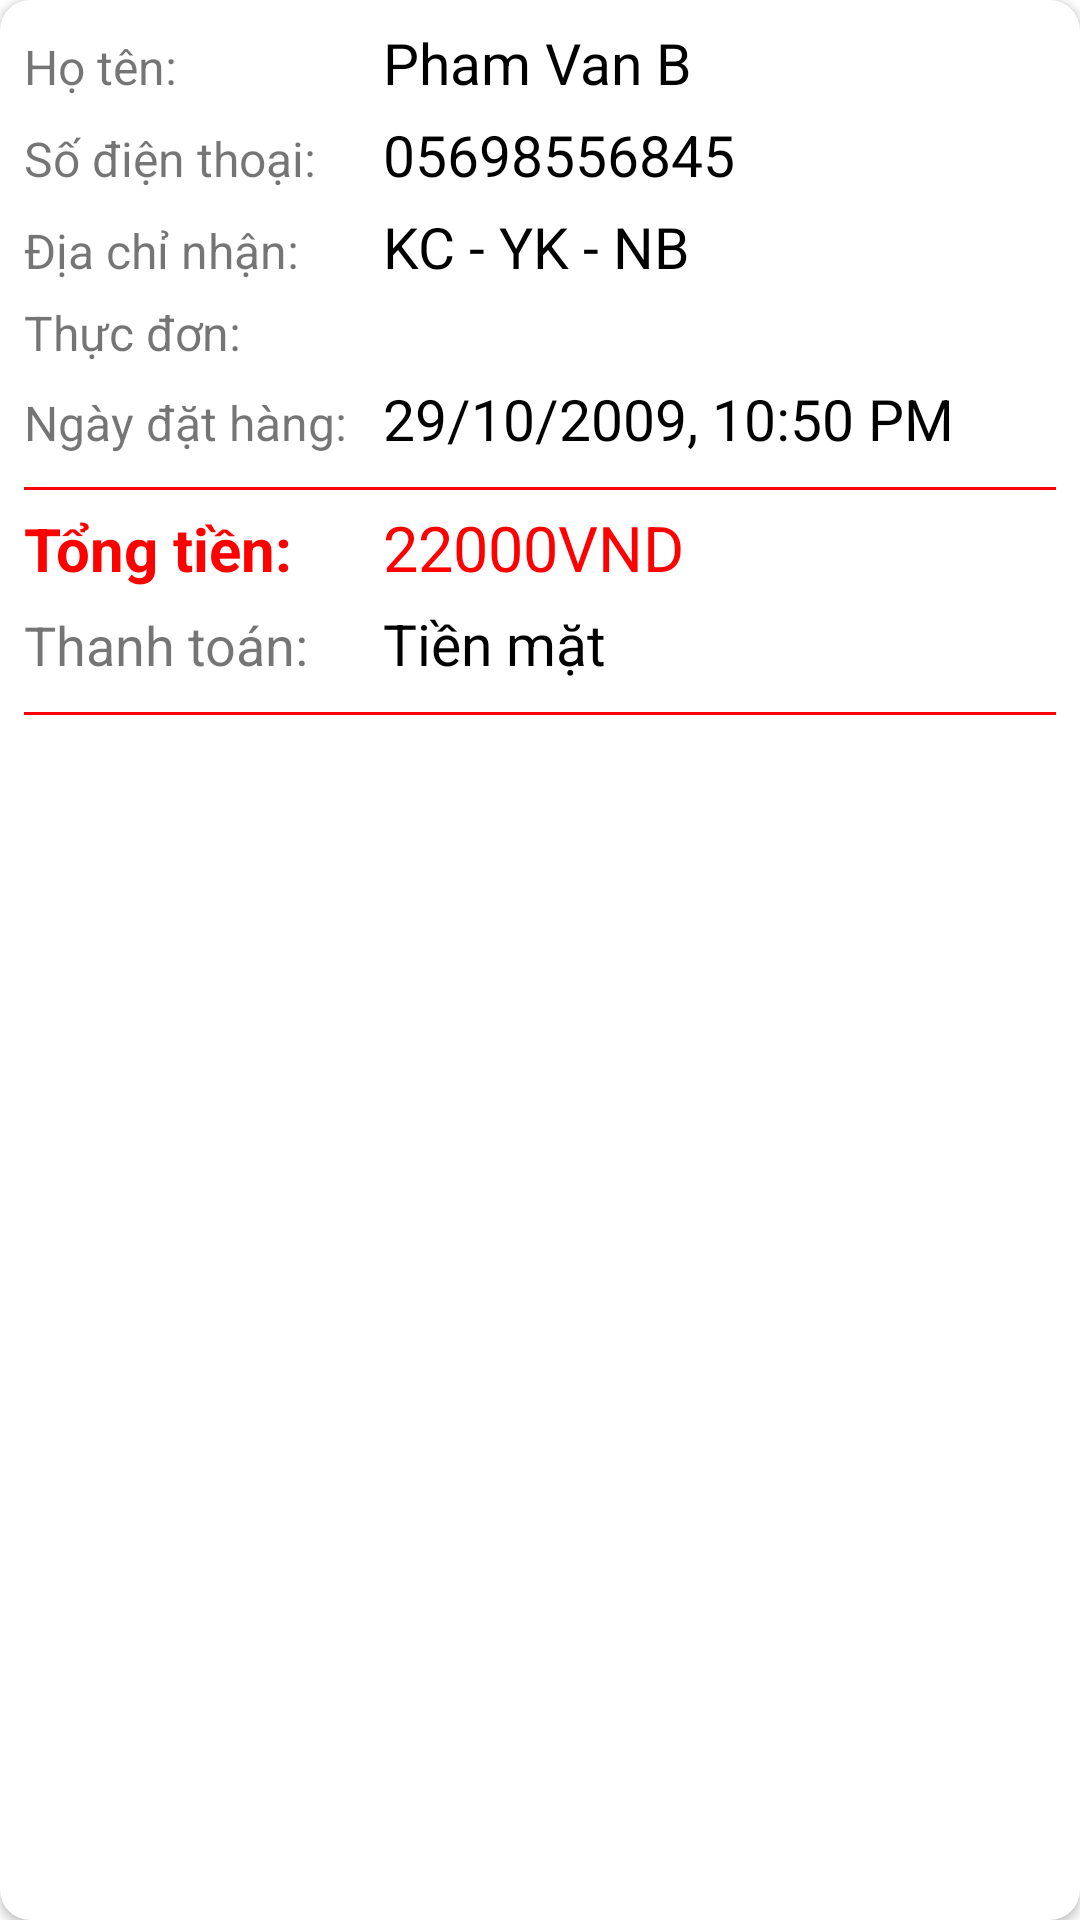

Reconstruct the res/layout file that produces this screen, plus the resources it refers to.
<!-- AndroidManifest.xml: application theme Theme.SP23_PRO1121_Nhom5_FDS -->
<!-- res/layout/layout_item_don_hang.xml -->
<?xml version="1.0" encoding="utf-8"?>
<androidx.cardview.widget.CardView xmlns:android="http://schemas.android.com/apk/res/android"
    android:layout_width="match_parent"
    android:layout_height="wrap_content"
    xmlns:app="http://schemas.android.com/apk/res-auto"
    app:cardCornerRadius="10dp"
    android:layout_margin="8dp">

    <LinearLayout
        android:layout_width="match_parent"
        android:layout_height="wrap_content"
        android:orientation="vertical"
        android:padding="8dp">

        <LinearLayout
            android:layout_width="match_parent"
            android:layout_height="wrap_content"
            android:orientation="horizontal"
            android:weightSum="3">

            <TextView
                android:layout_width="0dp"
                android:layout_height="wrap_content"
                android:layout_weight="1"
                android:text="Họ tên:"
                android:textSize="16sp"/>

            <TextView
                android:layout_width="0dp"
                android:layout_height="wrap_content"
                android:layout_weight="2"
                android:id="@+id/tvTenNguoiDungDonHang"
                android:text="Pham Van B"
                android:textSize="19sp"
                android:textColor="#000"
                android:paddingLeft="5dp"/>
        </LinearLayout>

        <LinearLayout
            android:layout_width="match_parent"
            android:layout_height="wrap_content"
            android:orientation="horizontal"
            android:layout_marginTop="5dp"
            android:weightSum="3">

            <TextView
                android:layout_width="0dp"
                android:layout_height="wrap_content"
                android:layout_weight="1"
                android:text="Số điện thoại: "
                android:textSize="16sp"/>

            <TextView
                android:layout_width="0dp"
                android:layout_height="wrap_content"
                android:layout_weight="2"
                android:id="@+id/tvSoDienThoaiDonHang"
                android:text="05698556845"
                android:textSize="19sp"
                android:textColor="#000"
                android:paddingLeft="5dp"/>
        </LinearLayout>

        <LinearLayout
            android:layout_width="match_parent"
            android:layout_height="wrap_content"
            android:orientation="horizontal"
            android:layout_marginTop="5dp"
            android:weightSum="3">

            <TextView
                android:layout_width="0dp"
                android:layout_height="wrap_content"
                android:layout_weight="1"
                android:text="Địa chỉ nhận:"
                android:textSize="16sp"/>

            <TextView
                android:layout_width="0dp"
                android:layout_height="wrap_content"
                android:layout_weight="2"
                android:id="@+id/tvDiaChiNhanDonHang"
                android:text="KC - YK - NB"
                android:textSize="19sp"
                android:textColor="#000"
                android:paddingLeft="5dp"/>
        </LinearLayout>

        <LinearLayout
            android:layout_width="match_parent"
            android:layout_height="wrap_content"
            android:orientation="horizontal"
            android:layout_marginTop="5dp"
            android:weightSum="3">

            <TextView
                android:layout_width="0dp"
                android:layout_height="wrap_content"
                android:layout_weight="1"
                android:text="Thực đơn:"
                android:textSize="16sp"/>

            <androidx.recyclerview.widget.RecyclerView
                android:layout_width="0dp"
                android:layout_height="wrap_content"
                android:layout_weight="2"
                android:id="@+id/rvDsThucDonDonHang"
                android:paddingLeft="5dp"/>
        </LinearLayout>

        <LinearLayout
            android:layout_width="match_parent"
            android:layout_height="wrap_content"
            android:orientation="horizontal"
            android:layout_marginTop="5dp"
            android:weightSum="3">

            <TextView
                android:layout_width="0dp"
                android:layout_height="wrap_content"
                android:layout_weight="1"
                android:text="Ngày đặt hàng:"
                android:textSize="16sp"/>

            <TextView
                android:layout_width="0dp"
                android:layout_height="wrap_content"
                android:layout_weight="2"
                android:text="29/10/2009, 10:50 PM"
                android:id="@+id/tvNgayDatHangDonHang"
                android:textSize="19sp"
                android:textColor="#000"
                android:paddingLeft="5dp"/>
        </LinearLayout>

        <View
            android:layout_width="match_parent"
            android:layout_height="1dp"
            android:background="#ff00"
            android:layout_marginTop="10dp"/>

        <LinearLayout
            android:layout_width="match_parent"
            android:layout_height="wrap_content"
            android:orientation="horizontal"
            android:layout_marginTop="5dp"
            android:weightSum="3">

            <TextView
                android:layout_width="0dp"
                android:layout_height="wrap_content"
                android:layout_weight="1"
                android:text="Tổng tiền:"
                android:textSize="20sp"
                android:textColor="#ff00"
                android:textStyle="bold"/>

            <TextView
                android:layout_width="0dp"
                android:layout_height="wrap_content"
                android:layout_weight="2"
                android:id="@+id/tvTongTienDonHang"
                android:text="22000VND"
                android:textSize="21sp"
                android:textColor="#ff00"
                android:paddingLeft="5dp"/>
        </LinearLayout>

        <LinearLayout
            android:layout_width="match_parent"
            android:layout_height="wrap_content"
            android:orientation="horizontal"
            android:layout_marginTop="5dp"
            android:weightSum="3">

            <TextView
                android:layout_width="0dp"
                android:layout_height="wrap_content"
                android:layout_weight="1"
                android:text="Thanh toán:"
                android:textSize="18sp"/>

            <TextView
                android:layout_width="0dp"
                android:layout_height="wrap_content"
                android:layout_weight="2"
                android:text="Tiền mặt"
                android:textSize="19sp"
                android:textColor="#000"
                android:paddingLeft="5dp"/>
        </LinearLayout>

        <View
            android:layout_width="match_parent"
            android:layout_gravity="center"
            android:layout_height="1dp"
            android:background="#ff00"
            android:layout_marginTop="10dp"/>

        <ImageView
            android:layout_width="40dp"
            android:layout_height="40dp"
            android:layout_gravity="center"
            android:text="Xóa"
            android:src="@drawable/ic_baseline_delete_forever_24"
            android:layout_marginTop="15dp"
            android:id="@+id/btnXoaDonHang" />
    </LinearLayout>
</androidx.cardview.widget.CardView>
<!-- resources referenced by this layout -->
<resources>
  <style name="Theme.SP23_PRO1121_Nhom5_FDS" parent="Theme.MaterialComponents.DayNight.NoActionBar">
          
          <item name="colorPrimary">@color/purple_500</item>
          <item name="colorPrimaryVariant">@color/purple_700</item>
          <item name="colorOnPrimary">@color/white</item>
          
          <item name="colorSecondary">@color/teal_200</item>
          <item name="colorSecondaryVariant">@color/teal_700</item>
          <item name="colorOnSecondary">@color/black</item>
          
          <item name="android:statusBarColor">?attr/colorPrimaryVariant</item>
          
      </style>
  <!-- not gathered from this repository: default colours our renderer supplied (Android Studio template values) -->
  <color name="purple_500">#FF6200EE</color>
  <color name="purple_700">#FF3700B3</color>
  <color name="teal_200">#FF03DAC5</color>
  <color name="teal_700">#FF018786</color>
  <color name="black">#FF000000</color>
  <color name="white">#FFFFFFFF</color>
</resources>
